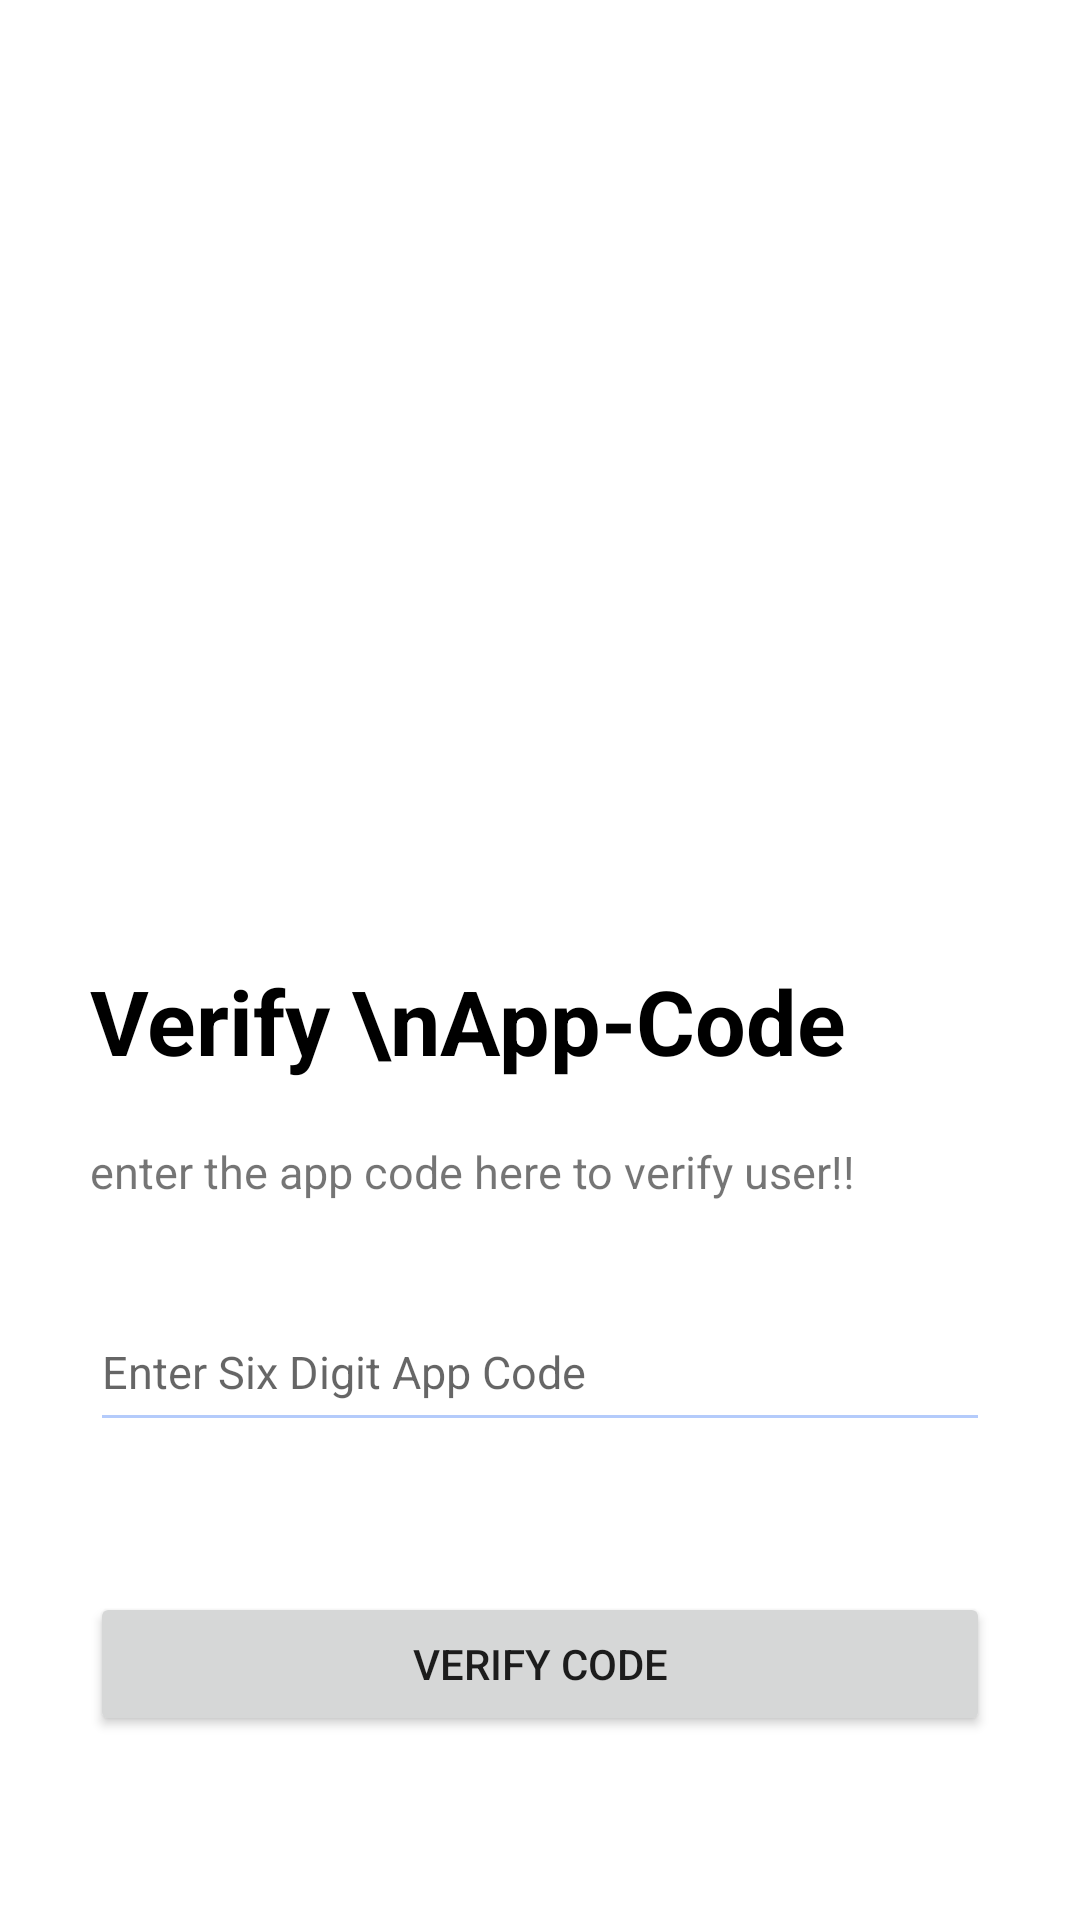

Write the Android layout XML for this screen, with the resource values it uses.
<!-- AndroidManifest.xml: application theme Theme.FraudDetection -->
<!-- res/layout/activity_enter_app_code.xml -->
<?xml version="1.0" encoding="utf-8"?>
<RelativeLayout xmlns:android="http://schemas.android.com/apk/res/android"
    xmlns:app="http://schemas.android.com/apk/res-auto"
    xmlns:tools="http://schemas.android.com/tools"
    android:layout_width="match_parent"
    android:layout_height="match_parent"
    tools:context=".EnterAppCode">

    <ScrollView
        android:layout_width="match_parent"
        android:layout_height="match_parent">

        <LinearLayout
            android:layout_width="match_parent"
            android:layout_height="match_parent"
            android:layout_marginHorizontal="30dp"
            android:layout_marginTop="30dp"
            android:layout_marginBottom="50dp"
            android:orientation="vertical">

            <ImageView
                android:id="@+id/image"
                android:layout_width="match_parent"
                android:layout_height="250dp">

            </ImageView>

            <TextView
                android:layout_width="wrap_content"
                android:layout_height="wrap_content"
                android:text="Verify \nApp-Code"
                android:textSize="30dp"
                android:layout_marginTop="40dp"
                android:textColor="@color/black"
                android:textStyle="bold"/>
            <TextView
                android:layout_width="wrap_content"
                android:layout_height="wrap_content"
                android:text="enter the app code here to verify user!!"
                android:textSize="15dp"
                android:layout_marginTop="20dp"

                />




            <EditText
                android:id="@+id/et_app_code"
                android:layout_marginTop="30dp"
                android:layout_width="match_parent"
                android:layout_height="50dp"
                android:hint="Enter Six Digit App Code"
                android:textSize="15dp"
                android:backgroundTint="@color/blue_200"
                android:inputType="number"


                android:drawableStart="@drawable/baseline_lock_24"
                />

            <Button
                android:id="@+id/btn_verify_code"
                android:layout_width="match_parent"
                android:layout_height="wrap_content"
                android:layout_marginTop="50dp"
                android:text="Verify Code"
                android:layout_marginBottom="50dp"/>

        </LinearLayout>



    </ScrollView>





</RelativeLayout>
<!-- resources referenced by this layout -->
<resources>
  <color name="black">#FF000000</color>
  <color name="blue_200">#B4CBFB</color>
  <style name="Theme.FraudDetection" parent="Theme.MaterialComponents.DayNight.DarkActionBar">
          
          <item name="colorPrimary">@color/blue_500</item>
          <item name="colorPrimaryVariant">@color/blue_700</item>
          <item name="colorOnPrimary">@color/white</item>
          
          <item name="colorSecondary">@color/teal_200</item>
          <item name="colorSecondaryVariant">@color/teal_700</item>
          <item name="colorOnSecondary">@color/black</item>
          
          <item name="android:statusBarColor">?attr/colorPrimaryVariant</item>
          
      </style>
  <color name="blue_500">#63A2E4</color>
  <color name="blue_700">#347DEA</color>
  <color name="white">#FFFFFFFF</color>
  <color name="teal_200">#F1C1DF</color>
  <color name="teal_700">#E7A4F6</color>
</resources>
